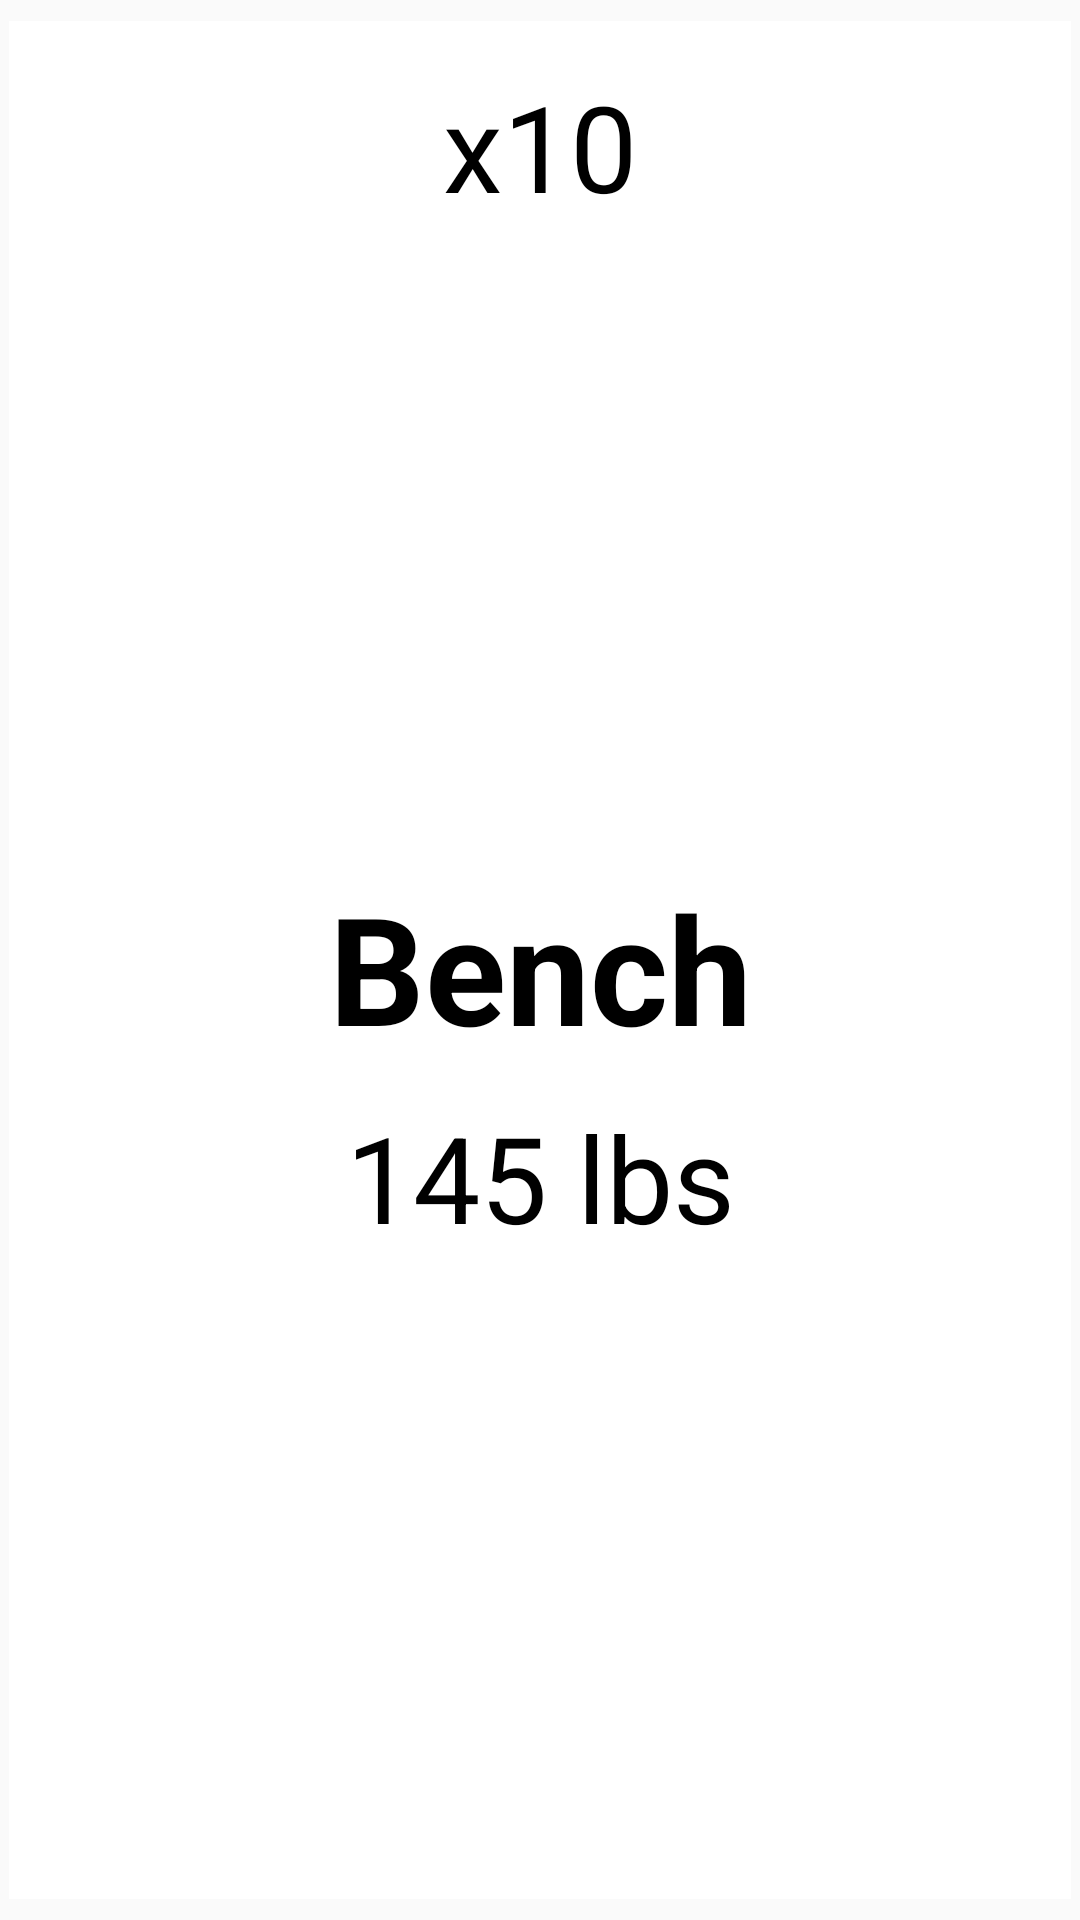

Layout XML and referenced resources for this Android screen:
<!-- AndroidManifest.xml: application theme AppTheme -->
<!-- res/layout/schedule_exercise.xml -->
<?xml version="1.0" encoding="utf-8"?>
<LinearLayout xmlns:android="http://schemas.android.com/apk/res/android"
    android:orientation="vertical"
    android:layout_width="300dp"
    android:layout_height="fill_parent"
    android:background="@drawable/button_border"
    android:layout_marginLeft="5dp"
    android:layout_marginRight="10dp">
        <LinearLayout
            android:layout_width="match_parent"
            android:layout_height="match_parent"
            android:layout_marginTop="4dp"
            android:layout_marginBottom="4dp"
            android:background="@drawable/button_border">
            <LinearLayout
                android:layout_width="fill_parent"
                android:layout_height="fill_parent"
                android:orientation="vertical"
                android:id="@+id/exercise_parent"
                android:gravity="center"
                android:layout_margin="3dp"
                android:background="@color/white">
                <TextView
                    android:id="@+id/exercise_child_rep"
                    android:layout_width="fill_parent"
                    android:layout_height="wrap_content"
                    android:text="x10"
                    android:textSize="40dp"
                    android:layout_marginTop="15dp"
                    android:textColor="@color/black"
                    android:textAlignment="center" />
                <LinearLayout
                    android:layout_width="match_parent"
                    android:layout_height="match_parent"
                    android:orientation="vertical"
                    android:gravity="center">
                    <TextView
                        android:id="@+id/exercise_child"
                        android:layout_width="fill_parent"
                        android:layout_height="wrap_content"
                        android:text="Bench"
                        android:textSize="50dp"
                        android:textAlignment="center"
                        android:textColor="@color/black"
                        android:textStyle="bold"
                        android:layout_marginBottom="10dp"/>
                    <TextView
                        android:id="@+id/exercise_child_lbs"
                        android:layout_width="fill_parent"
                        android:layout_height="wrap_content"
                        android:textAlignment="center"
                        android:textColor="@color/black"
                        android:textSize="40dp"
                        android:text="145 lbs"/>
                </LinearLayout>
            </LinearLayout>
        </LinearLayout>
</LinearLayout>
<!-- resources referenced by this layout -->
<resources>
  <color name="black">#000000</color>
  <color name="white">#ffffff</color>
  <style name="AppTheme" parent="Theme.AppCompat.Light.DarkActionBar">
          
          <item name="colorPrimary">@android:color/white</item>
          <item name="colorPrimaryDark">@android:color/transparent</item>
          <item name="colorAccent">@color/colorAccent</item>
          <item name="android:windowLightStatusBar">true</item>
      </style>
  <color name="colorAccent">#FF4081</color>
</resources>
